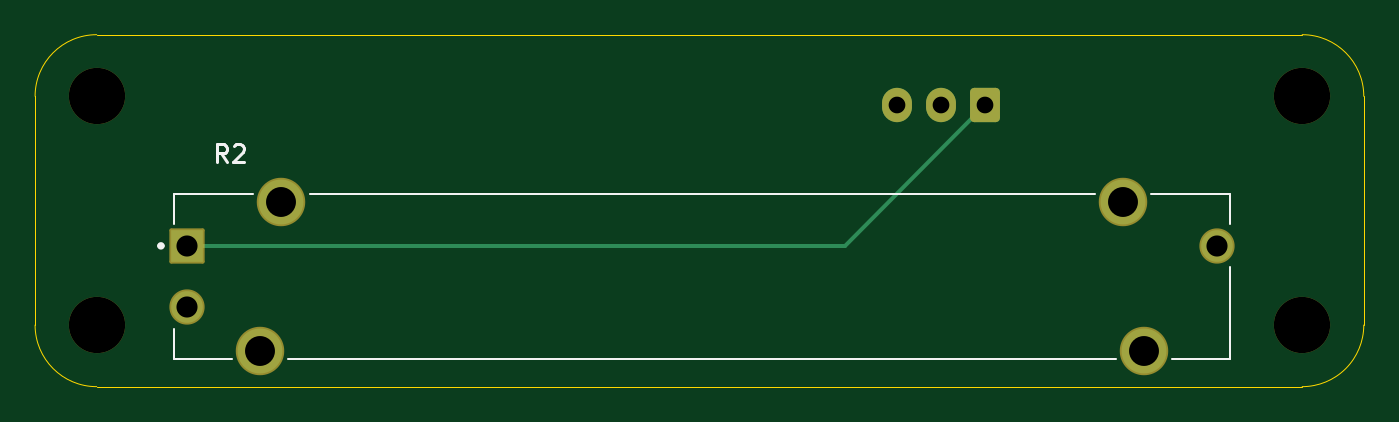
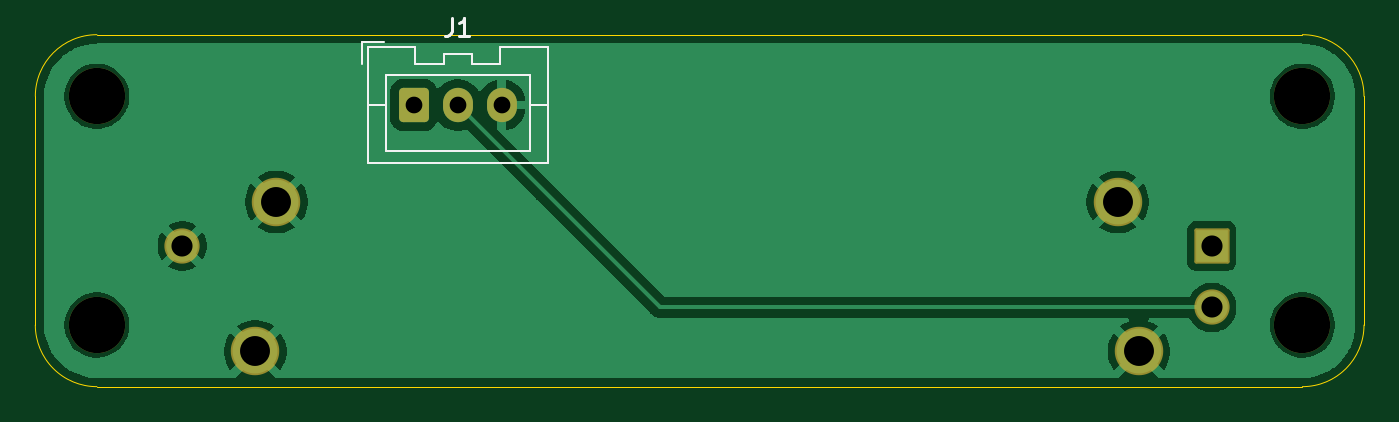
Circuit board: 11 layer files. Board 75.5 x 20.0 mm.
- bottom_copper: potentiometer-B_Cu.gbr (30015 bytes)
- bottom_mask: potentiometer-B_Mask.gbr (1877 bytes)
- paste: potentiometer-B_Paste.gbr (500 bytes)
- bottom_silk: potentiometer-B_Silkscreen.gbr (2066 bytes)
- outline: potentiometer-Edge_Cuts.gbr (876 bytes)
- top_copper: potentiometer-F_Cu.gbr (2248 bytes)
- top_mask: potentiometer-F_Mask.gbr (1877 bytes)
- paste: potentiometer-F_Paste.gbr (500 bytes)
- top_silk: potentiometer-F_Silkscreen.gbr (2289 bytes)
- drill: potentiometer-NPTH.drl (420 bytes)
- drill: potentiometer-PTH.drl (615 bytes)

=== bottom_copper: potentiometer-B_Cu.gbr (30015 bytes, source omitted) ===
=== bottom_mask: potentiometer-B_Mask.gbr (1877 bytes, source withheld) ===
=== paste: potentiometer-B_Paste.gbr ===
%TF.GenerationSoftware,KiCad,Pcbnew,10.0.3-10.0.3~ubuntu24.04.1*%
%TF.CreationDate,2026-06-23T21:13:07-05:00*%
%TF.ProjectId,potentiometer,706f7465-6e74-4696-9f6d-657465722e6b,rev?*%
%TF.SameCoordinates,Original*%
%TF.FileFunction,Paste,Bot*%
%TF.FilePolarity,Positive*%
%FSLAX46Y46*%
G04 Gerber Fmt 4.6, Leading zero omitted, Abs format (unit mm)*
G04 Created by KiCad (PCBNEW 10.0.3-10.0.3~ubuntu24.04.1) date 2026-06-23 21:13:07*
%MOMM*%
%LPD*%
G01*
G04 APERTURE LIST*
G04 APERTURE END LIST*
M02*

=== bottom_silk: potentiometer-B_Silkscreen.gbr ===
%TF.GenerationSoftware,KiCad,Pcbnew,10.0.3-10.0.3~ubuntu24.04.1*%
%TF.CreationDate,2026-06-23T21:13:07-05:00*%
%TF.ProjectId,potentiometer,706f7465-6e74-4696-9f6d-657465722e6b,rev?*%
%TF.SameCoordinates,Original*%
%TF.FileFunction,Legend,Bot*%
%TF.FilePolarity,Positive*%
%FSLAX46Y46*%
G04 Gerber Fmt 4.6, Leading zero omitted, Abs format (unit mm)*
G04 Created by KiCad (PCBNEW 10.0.3-10.0.3~ubuntu24.04.1) date 2026-06-23 21:13:07*
%MOMM*%
%LPD*%
G01*
G04 APERTURE LIST*
%ADD10C,0.150000*%
%ADD11C,0.120000*%
G04 APERTURE END LIST*
D10*
X147833333Y-68054819D02*
X147833333Y-68769104D01*
X147833333Y-68769104D02*
X147880952Y-68911961D01*
X147880952Y-68911961D02*
X147976190Y-69007200D01*
X147976190Y-69007200D02*
X148119047Y-69054819D01*
X148119047Y-69054819D02*
X148214285Y-69054819D01*
X146833333Y-69054819D02*
X147404761Y-69054819D01*
X147119047Y-69054819D02*
X147119047Y-68054819D01*
X147119047Y-68054819D02*
X147214285Y-68197676D01*
X147214285Y-68197676D02*
X147309523Y-68292914D01*
X147309523Y-68292914D02*
X147404761Y-68340533D01*
%TO.C,J1*%
D11*
X142390000Y-69690000D02*
X145100000Y-69690000D01*
X142390000Y-73000000D02*
X143400000Y-73000000D01*
X142390000Y-76310000D02*
X142390000Y-69690000D01*
X143400000Y-71300000D02*
X151600000Y-71300000D01*
X143400000Y-75600000D02*
X143400000Y-71300000D01*
X145100000Y-69690000D02*
X145100000Y-70690000D01*
X145100000Y-70690000D02*
X146700000Y-70690000D01*
X146700000Y-70090000D02*
X148300000Y-70090000D01*
X146700000Y-70690000D02*
X146700000Y-70090000D01*
X148300000Y-70090000D02*
X148300000Y-70690000D01*
X148300000Y-70690000D02*
X149900000Y-70690000D01*
X149900000Y-69690000D02*
X152610000Y-69690000D01*
X149900000Y-70690000D02*
X149900000Y-69690000D01*
X151600000Y-71300000D02*
X151600000Y-75600000D01*
X151600000Y-75600000D02*
X143400000Y-75600000D01*
X151660000Y-69390000D02*
X152910000Y-69390000D01*
X152610000Y-69690000D02*
X152610000Y-76310000D01*
X152610000Y-73000000D02*
X151600000Y-73000000D01*
X152610000Y-76310000D02*
X142390000Y-76310000D01*
X152910000Y-69390000D02*
X152910000Y-70640000D01*
%TD*%
M02*

=== outline: potentiometer-Edge_Cuts.gbr ===
%TF.GenerationSoftware,KiCad,Pcbnew,10.0.3-10.0.3~ubuntu24.04.1*%
%TF.CreationDate,2026-06-23T21:13:07-05:00*%
%TF.ProjectId,potentiometer,706f7465-6e74-4696-9f6d-657465722e6b,rev?*%
%TF.SameCoordinates,Original*%
%TF.FileFunction,Profile,NP*%
%FSLAX46Y46*%
G04 Gerber Fmt 4.6, Leading zero omitted, Abs format (unit mm)*
G04 Created by KiCad (PCBNEW 10.0.3-10.0.3~ubuntu24.04.1) date 2026-06-23 21:13:07*
%MOMM*%
%LPD*%
G01*
G04 APERTURE LIST*
%TA.AperFunction,Profile*%
%ADD10C,0.050000*%
%TD*%
G04 APERTURE END LIST*
D10*
X96000000Y-72500000D02*
X96000000Y-72500000D01*
G75*
G02*
X99500000Y-69000000I3500000J0D01*
G01*
X168000000Y-69000000D01*
G75*
G02*
X171500000Y-72500000I0J-3500000D01*
G01*
X171500000Y-85500000D01*
G75*
G02*
X168000000Y-89000000I-3500000J0D01*
G01*
X99500000Y-89000000D01*
G75*
G02*
X96000000Y-85500000I0J3500000D01*
G01*
X96000000Y-72500000D01*
M02*

=== top_copper: potentiometer-F_Cu.gbr (2248 bytes, source withheld) ===
=== top_mask: potentiometer-F_Mask.gbr (1877 bytes, source withheld) ===
=== paste: potentiometer-F_Paste.gbr ===
%TF.GenerationSoftware,KiCad,Pcbnew,10.0.3-10.0.3~ubuntu24.04.1*%
%TF.CreationDate,2026-06-23T21:13:07-05:00*%
%TF.ProjectId,potentiometer,706f7465-6e74-4696-9f6d-657465722e6b,rev?*%
%TF.SameCoordinates,Original*%
%TF.FileFunction,Paste,Top*%
%TF.FilePolarity,Positive*%
%FSLAX46Y46*%
G04 Gerber Fmt 4.6, Leading zero omitted, Abs format (unit mm)*
G04 Created by KiCad (PCBNEW 10.0.3-10.0.3~ubuntu24.04.1) date 2026-06-23 21:13:07*
%MOMM*%
%LPD*%
G01*
G04 APERTURE LIST*
G04 APERTURE END LIST*
M02*

=== top_silk: potentiometer-F_Silkscreen.gbr ===
%TF.GenerationSoftware,KiCad,Pcbnew,10.0.3-10.0.3~ubuntu24.04.1*%
%TF.CreationDate,2026-06-23T21:13:07-05:00*%
%TF.ProjectId,potentiometer,706f7465-6e74-4696-9f6d-657465722e6b,rev?*%
%TF.SameCoordinates,Original*%
%TF.FileFunction,Legend,Top*%
%TF.FilePolarity,Positive*%
%FSLAX46Y46*%
G04 Gerber Fmt 4.6, Leading zero omitted, Abs format (unit mm)*
G04 Created by KiCad (PCBNEW 10.0.3-10.0.3~ubuntu24.04.1) date 2026-06-23 21:13:07*
%MOMM*%
%LPD*%
G01*
G04 APERTURE LIST*
%ADD10C,0.150000*%
%ADD11C,0.127000*%
%ADD12C,0.200000*%
G04 APERTURE END LIST*
D10*
X106908333Y-76219819D02*
X106575000Y-75743628D01*
X106336905Y-76219819D02*
X106336905Y-75219819D01*
X106336905Y-75219819D02*
X106717857Y-75219819D01*
X106717857Y-75219819D02*
X106813095Y-75267438D01*
X106813095Y-75267438D02*
X106860714Y-75315057D01*
X106860714Y-75315057D02*
X106908333Y-75410295D01*
X106908333Y-75410295D02*
X106908333Y-75553152D01*
X106908333Y-75553152D02*
X106860714Y-75648390D01*
X106860714Y-75648390D02*
X106813095Y-75696009D01*
X106813095Y-75696009D02*
X106717857Y-75743628D01*
X106717857Y-75743628D02*
X106336905Y-75743628D01*
X107289286Y-75315057D02*
X107336905Y-75267438D01*
X107336905Y-75267438D02*
X107432143Y-75219819D01*
X107432143Y-75219819D02*
X107670238Y-75219819D01*
X107670238Y-75219819D02*
X107765476Y-75267438D01*
X107765476Y-75267438D02*
X107813095Y-75315057D01*
X107813095Y-75315057D02*
X107860714Y-75410295D01*
X107860714Y-75410295D02*
X107860714Y-75505533D01*
X107860714Y-75505533D02*
X107813095Y-75648390D01*
X107813095Y-75648390D02*
X107241667Y-76219819D01*
X107241667Y-76219819D02*
X107860714Y-76219819D01*
%TO.C,R2*%
D11*
X103900000Y-78050000D02*
X108405000Y-78050000D01*
X103900000Y-79780000D02*
X103900000Y-78050000D01*
X103900000Y-87450000D02*
X103900000Y-85720000D01*
X107205000Y-87450000D02*
X103900000Y-87450000D01*
X110395000Y-87450000D02*
X157405000Y-87450000D01*
X111595000Y-78050000D02*
X156205000Y-78050000D01*
X159395000Y-78050000D02*
X163900000Y-78050000D01*
X163900000Y-78050000D02*
X163900000Y-79780000D01*
X163900000Y-87450000D02*
X160595000Y-87450000D01*
X163900000Y-87450000D02*
X163900000Y-82220000D01*
D12*
X103250000Y-81000000D02*
G75*
G02*
X103050000Y-81000000I-100000J0D01*
G01*
X103050000Y-81000000D02*
G75*
G02*
X103250000Y-81000000I100000J0D01*
G01*
%TD*%
M02*

=== drill: potentiometer-NPTH.drl ===
M48
; DRILL file KiCad 10.0.3-10.0.3~ubuntu24.04.1 date 2026-06-23T21:13:09
; FORMAT={-:-/ absolute / metric / decimal}
; #@! TF.CreationDate,2026-06-23T21:13:09-05:00
; #@! TF.GenerationSoftware,Kicad,Pcbnew,10.0.3-10.0.3~ubuntu24.04.1
; #@! TF.FileFunction,NonPlated,1,2,NPTH
FMAT,2
METRIC
; #@! TA.AperFunction,NonPlated,NPTH,ComponentDrill
T1C3.200
%
G90
G05
T1
X99.5Y-72.5
X99.5Y-85.5
X168.0Y-72.5
X168.0Y-85.5
M30

=== drill: potentiometer-PTH.drl ===
M48
; DRILL file KiCad 10.0.3-10.0.3~ubuntu24.04.1 date 2026-06-23T21:13:09
; FORMAT={-:-/ absolute / metric / decimal}
; #@! TF.CreationDate,2026-06-23T21:13:09-05:00
; #@! TF.GenerationSoftware,Kicad,Pcbnew,10.0.3-10.0.3~ubuntu24.04.1
; #@! TF.FileFunction,Plated,1,2,PTH
FMAT,2
METRIC
; #@! TA.AperFunction,Plated,PTH,ComponentDrill
T1C0.950
; #@! TA.AperFunction,Plated,PTH,ComponentDrill
T2C1.200
; #@! TA.AperFunction,Plated,PTH,ComponentDrill
T3C1.700
%
G90
G05
T1
X145.0Y-73.0
X147.5Y-73.0
X150.0Y-73.0
T2
X104.65Y-81.0
X104.65Y-84.5
X163.15Y-81.0
T3
X108.8Y-87.0
X110.0Y-78.5
X157.8Y-78.5
X159.0Y-87.0
M30
